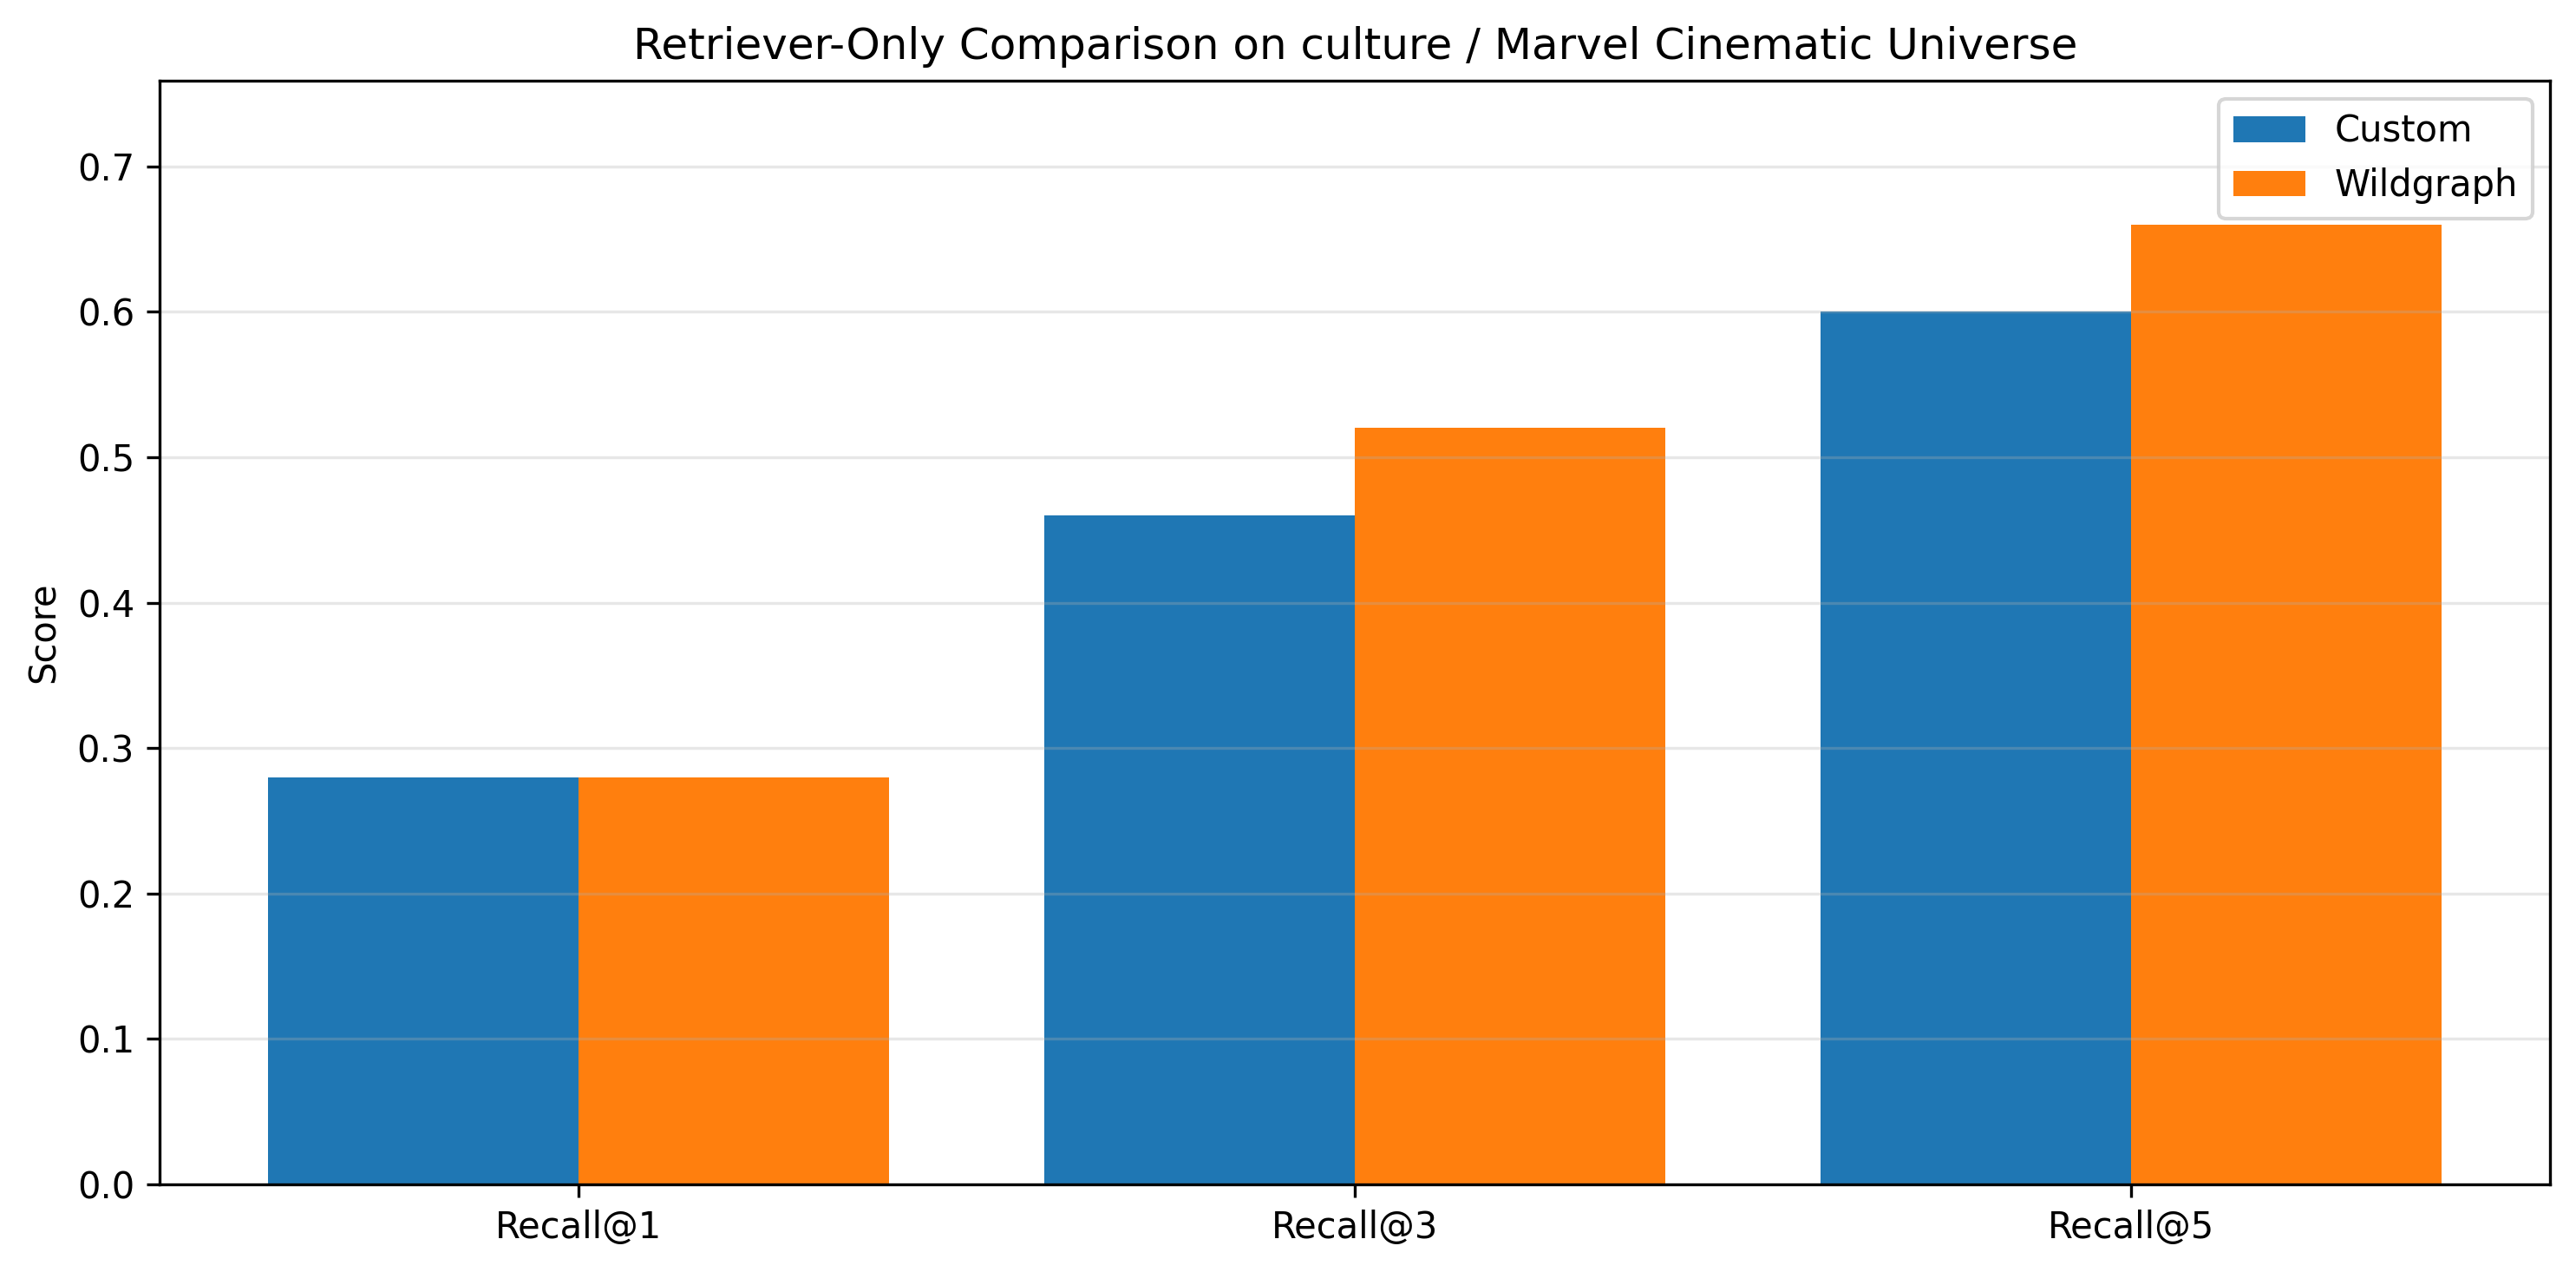

Values plotted in this chart, from the file beside it:
label, k, recall
custom, 1, 0.28
wildgraph, 1, 0.28
custom, 3, 0.46
wildgraph, 3, 0.52
custom, 5, 0.6
wildgraph, 5, 0.66
